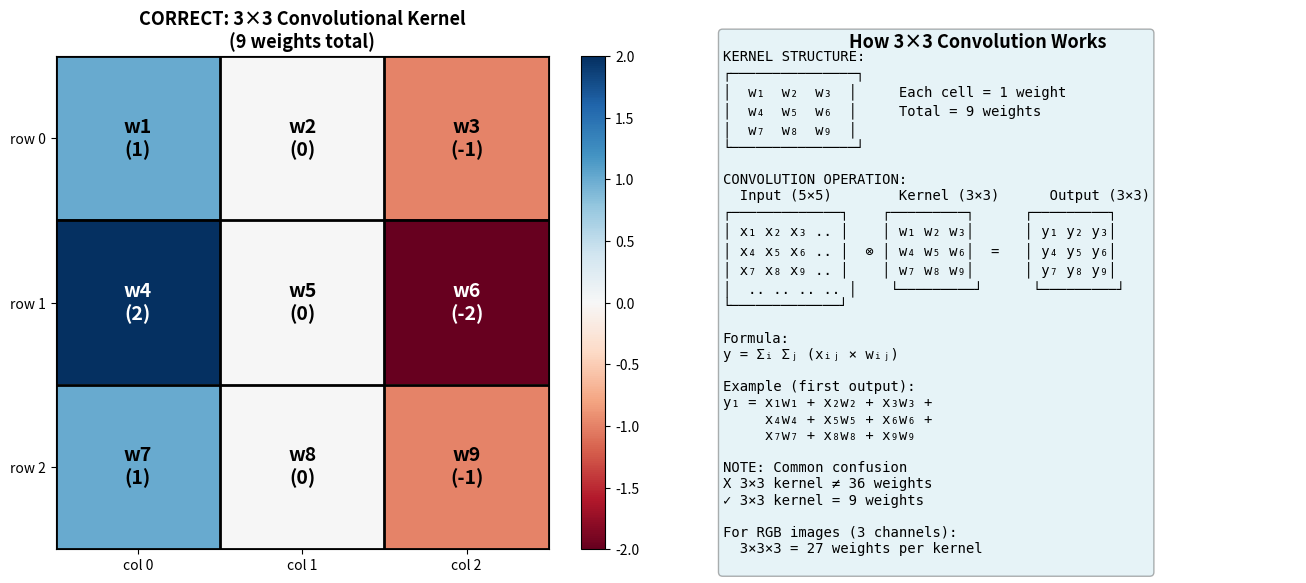

Reproduce this figure in Python.
"""
Create correct 3x3 kernel visualization for CNN documentation
Author: Levan Kalatozishvili
"""

import matplotlib.pyplot as plt
import numpy as np
import os

# Create task_1 directory if it doesn't exist
os.makedirs('task_1', exist_ok=True)

# Create the correct 3x3 kernel visualization
fig = plt.figure(figsize=(14, 6))

# LEFT: Show 3x3 kernel with 9 weights
ax1 = plt.subplot(1, 2, 1)
kernel = np.array([
    [1, 0, -1],
    [2, 0, -2],
    [1, 0, -1]
])

im = ax1.imshow(kernel, cmap='RdBu', vmin=-2, vmax=2)
ax1.set_title('CORRECT: 3×3 Convolutional Kernel\n(9 weights total)',
             fontsize=13, fontweight='bold')

# Add grid
for i in range(4):
    ax1.axhline(i-0.5, color='black', linewidth=2)
    ax1.axvline(i-0.5, color='black', linewidth=2)

# Label each weight
for i in range(3):
    for j in range(3):
        weight = kernel[i, j]
        color = 'white' if abs(weight) > 1 else 'black'
        ax1.text(j, i, f'w{i*3+j+1}\n({weight})',
                ha='center', va='center',
                color=color, fontsize=14, fontweight='bold')

ax1.set_xticks([0, 1, 2])
ax1.set_yticks([0, 1, 2])
ax1.set_xticklabels(['col 0', 'col 1', 'col 2'])
ax1.set_yticklabels(['row 0', 'row 1', 'row 2'])
plt.colorbar(im, ax=ax1, fraction=0.046)

# RIGHT: Show how convolution works
ax2 = plt.subplot(1, 2, 2)
ax2.axis('off')
ax2.set_title('How 3×3 Convolution Works', fontsize=13, fontweight='bold')

explanation = """
KERNEL STRUCTURE:
┌───────────────┐
│  w₁  w₂  w₃  │     Each cell = 1 weight
│  w₄  w₅  w₆  │     Total = 9 weights
│  w₇  w₈  w₉  │
└───────────────┘

CONVOLUTION OPERATION:
  Input (5×5)        Kernel (3×3)      Output (3×3)
┌─────────────┐    ┌─────────┐      ┌─────────┐
│ x₁ x₂ x₃ .. │    │ w₁ w₂ w₃│      │ y₁ y₂ y₃│
│ x₄ x₅ x₆ .. │  ⊗ │ w₄ w₅ w₆│  =   │ y₄ y₅ y₆│
│ x₇ x₈ x₉ .. │    │ w₇ w₈ w₉│      │ y₇ y₈ y₉│
│  .. .. .. .. │    └─────────┘      └─────────┘
└─────────────┘

Formula:
y = Σᵢ Σⱼ (xᵢⱼ × wᵢⱼ)

Example (first output):
y₁ = x₁w₁ + x₂w₂ + x₃w₃ +
     x₄w₄ + x₅w₅ + x₆w₆ +
     x₇w₇ + x₈w₈ + x₉w₉

NOTE: Common confusion
X 3×3 kernel ≠ 36 weights
✓ 3×3 kernel = 9 weights

For RGB images (3 channels):
  3×3×3 = 27 weights per kernel
"""

ax2.text(0.1, 0.5, explanation, fontsize=10, family='monospace',
        verticalalignment='center', transform=ax2.transAxes,
        bbox=dict(boxstyle='round', facecolor='lightblue', alpha=0.3))

plt.tight_layout()
plt.savefig('task_1/kernel_correct.png', dpi=300, bbox_inches='tight')
print("✓ Created: task_1/kernel_correct.png")
plt.show()

print("\nVisualization complete!")
print("File saved to: task_1/kernel_correct.png")
